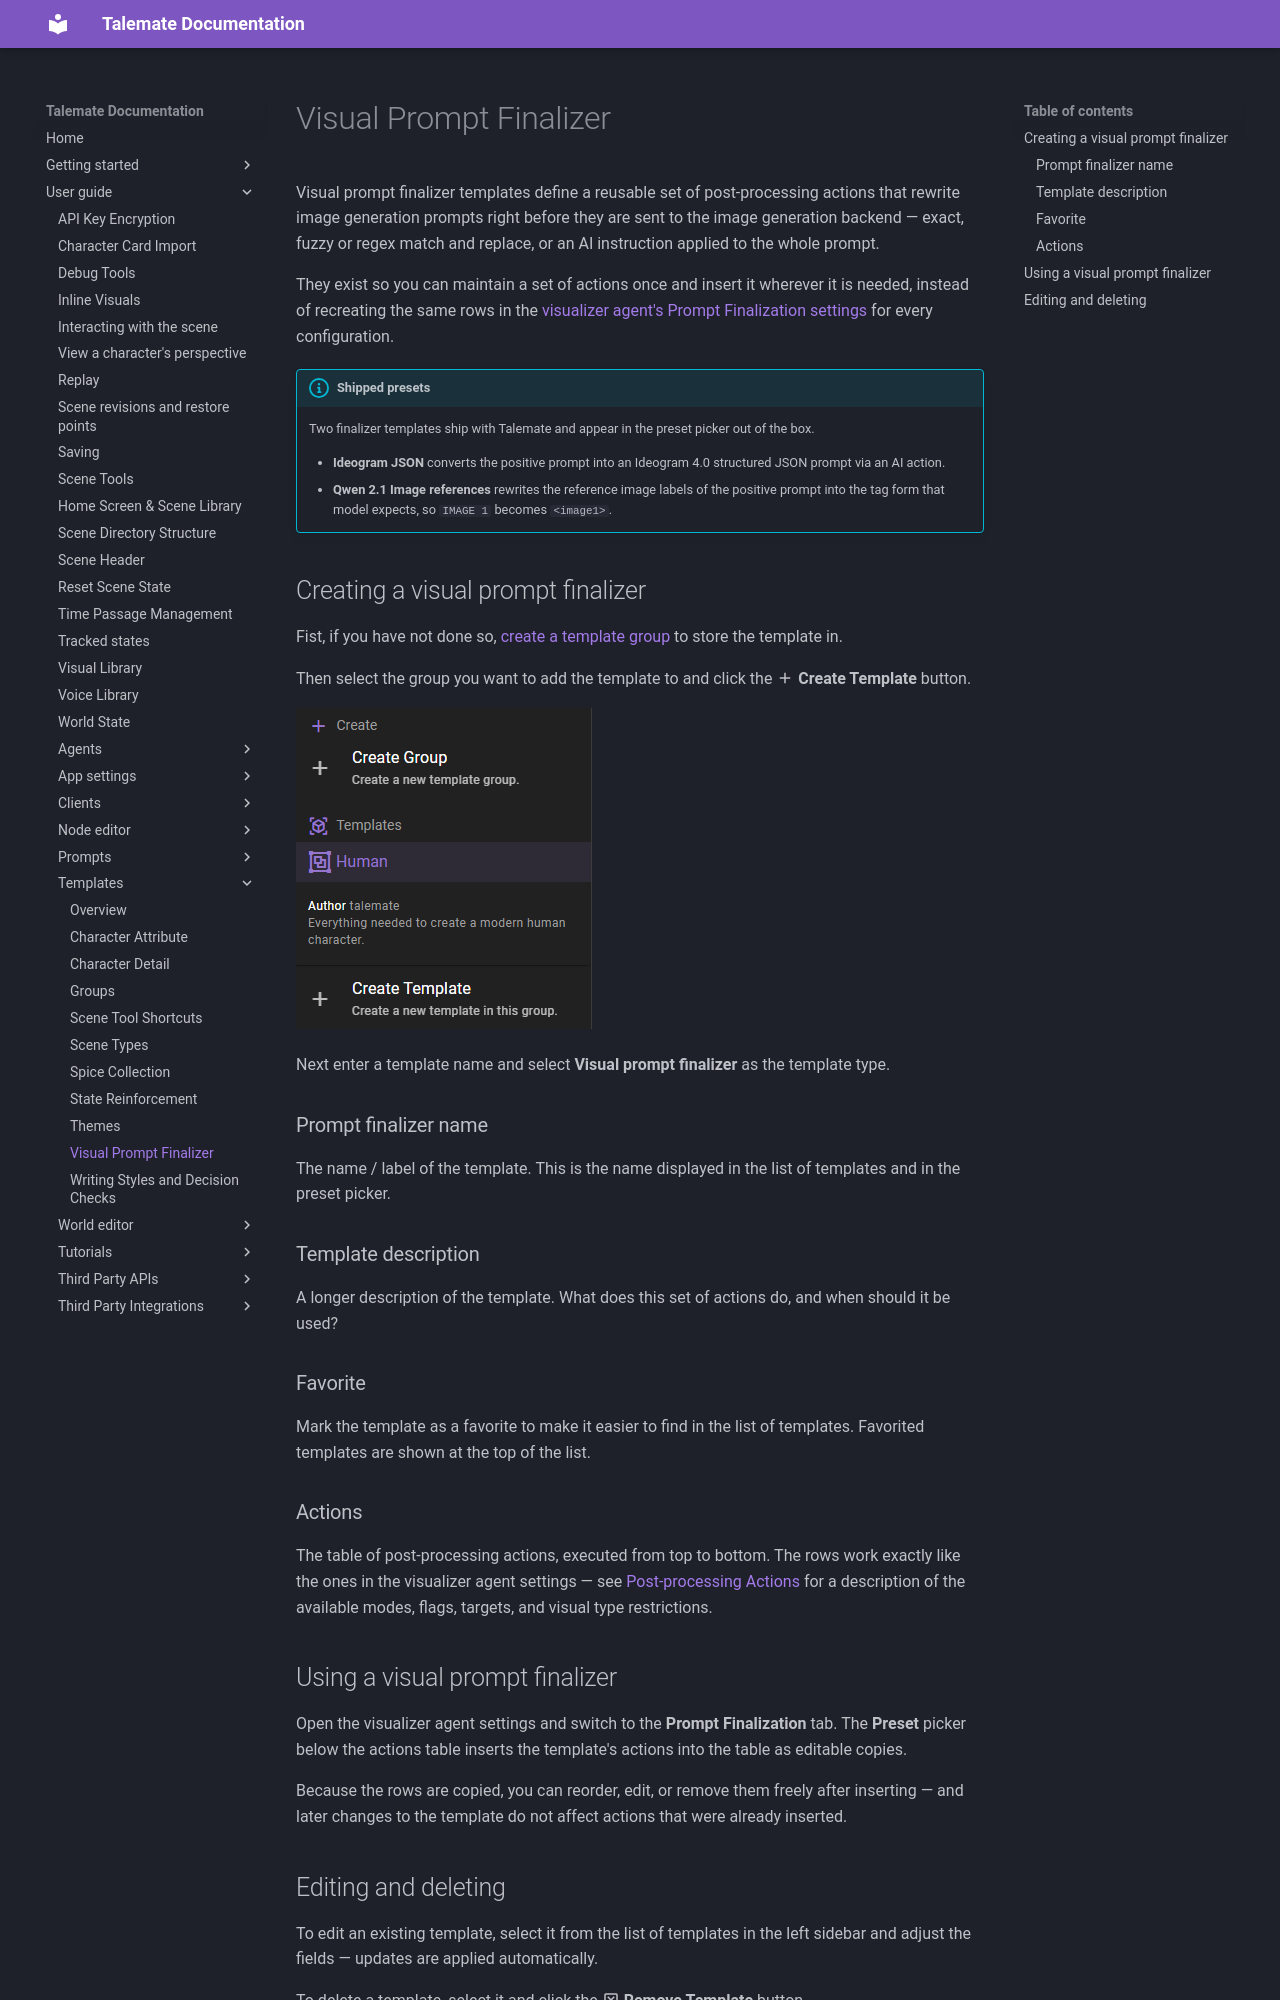

repository: vegu-ai/talemate · page: user-guide/templates/visual-finalizer/index.html · generator: mkdocs

# Visual Prompt Finalizer

Visual prompt finalizer templates define a reusable set of post-processing actions that rewrite image generation prompts right before they are sent to the image generation backend — exact, fuzzy or regex match and replace, or an AI instruction applied to the whole prompt.

They exist so you can maintain a set of actions once and insert it wherever it is needed, instead of recreating the same rows in the [visualizer agent's Prompt Finalization settings](/talemate/user-guide/agents/visualizer/settings/#prompt-finalization) for every configuration.

!!! info "Shipped presets"
    Two finalizer templates ship with Talemate and appear in the preset picker out of the box.

    - **Ideogram JSON** converts the positive prompt into an Ideogram 4.0 structured JSON prompt via an AI action.
    - **Qwen 2.1 Image references** rewrites the reference image labels of the positive prompt into the tag form that model expects, so `IMAGE 1` becomes `<image1>`.

## Creating a visual prompt finalizer

--8<-- "docs/snippets/common.md:world-editor-create-group"

Next enter a template name and select **Visual prompt finalizer** as the template type.

### Prompt finalizer name

The name / label of the template. This is the name displayed in the list of templates and in the preset picker.

### Template description

A longer description of the template. What does this set of actions do, and when should it be used?

### Favorite

Mark the template as a favorite to make it easier to find in the list of templates. Favorited templates are shown at the top of the list.

### Actions

The table of post-processing actions, executed from top to bottom. The rows work exactly like the ones in the visualizer agent settings — see [Post-processing Actions](/talemate/user-guide/agents/visualizer/settings/#post-processing-actions) for a description of the available modes, flags, targets, and visual type restrictions.

## Using a visual prompt finalizer

Open the visualizer agent settings and switch to the **Prompt Finalization** tab. The **Preset** picker below the actions table inserts the template's actions into the table as editable copies.

Because the rows are copied, you can reorder, edit, or remove them freely after inserting — and later changes to the template do not affect actions that were already inserted.
